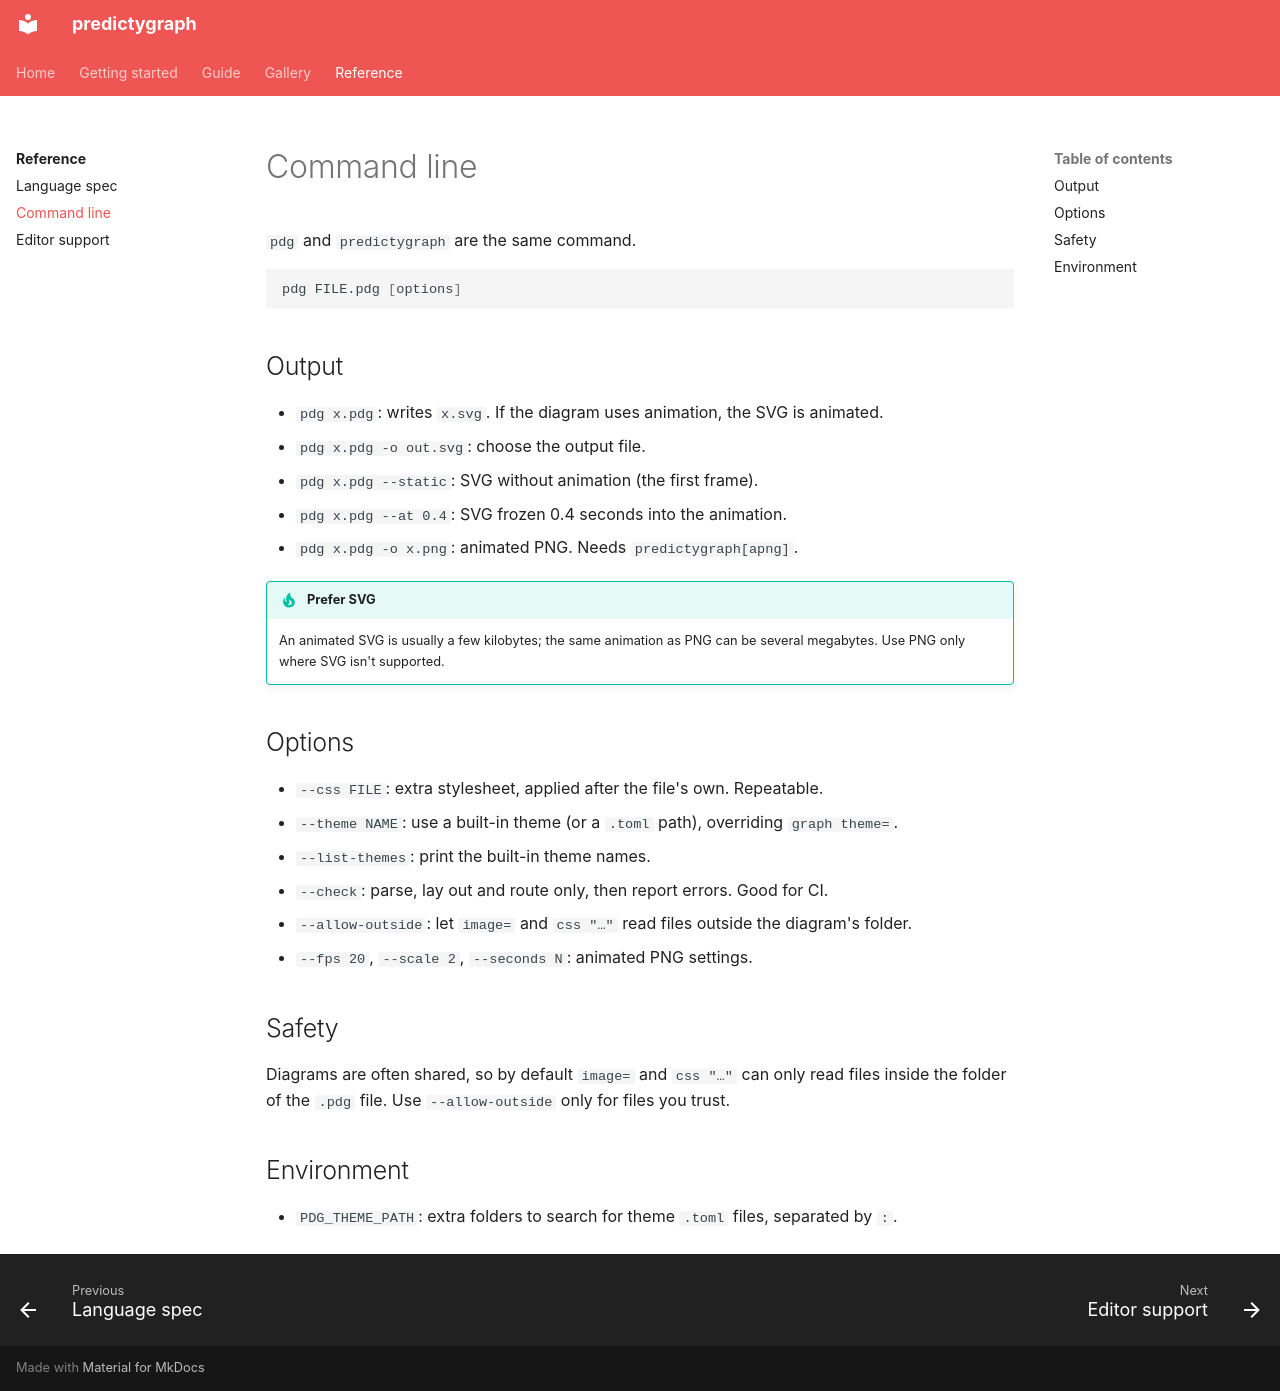

repository: predictygraph/predictygraph.github.io · page: reference/cli/index.html · generator: mkdocs

<!--
SPDX-FileCopyrightText: 2026 Reza Jelveh

SPDX-License-Identifier: CC-BY-4.0
-->

# Command line

`pdg` and `predictygraph` are the same command.

```sh
pdg FILE.pdg [options]
```

## Output

- `pdg x.pdg`: writes `x.svg`. If the diagram uses animation, the SVG is animated.
- `pdg x.pdg -o out.svg`: choose the output file.
- `pdg x.pdg --static`: SVG without animation (the first frame).
- `pdg x.pdg --at 0.4`: SVG frozen 0.4 seconds into the animation.
- `pdg x.pdg -o x.png`: animated PNG. Needs `predictygraph[apng]`.

!!! tip "Prefer SVG"
    An animated SVG is usually a few kilobytes; the same animation as PNG can be several megabytes.
    Use PNG only where SVG isn't supported.

## Options

- `--css FILE`: extra stylesheet, applied after the file's own. Repeatable.
- `--theme NAME`: use a built-in theme (or a `.toml` path), overriding `graph theme=`.
- `--list-themes`: print the built-in theme names.
- `--check`: parse, lay out and route only, then report errors. Good for CI.
- `--allow-outside`: let `image=` and `css "…"` read files outside the diagram's folder.
- `--fps 20`, `--scale 2`, `--seconds N`: animated PNG settings.

## Safety

Diagrams are often shared, so by default `image=` and `css "…"` can only read files inside
the folder of the `.pdg` file. Use `--allow-outside` only for files you trust.

## Environment

- `PDG_THEME_PATH`: extra folders to search for theme `.toml` files, separated by `:`.
